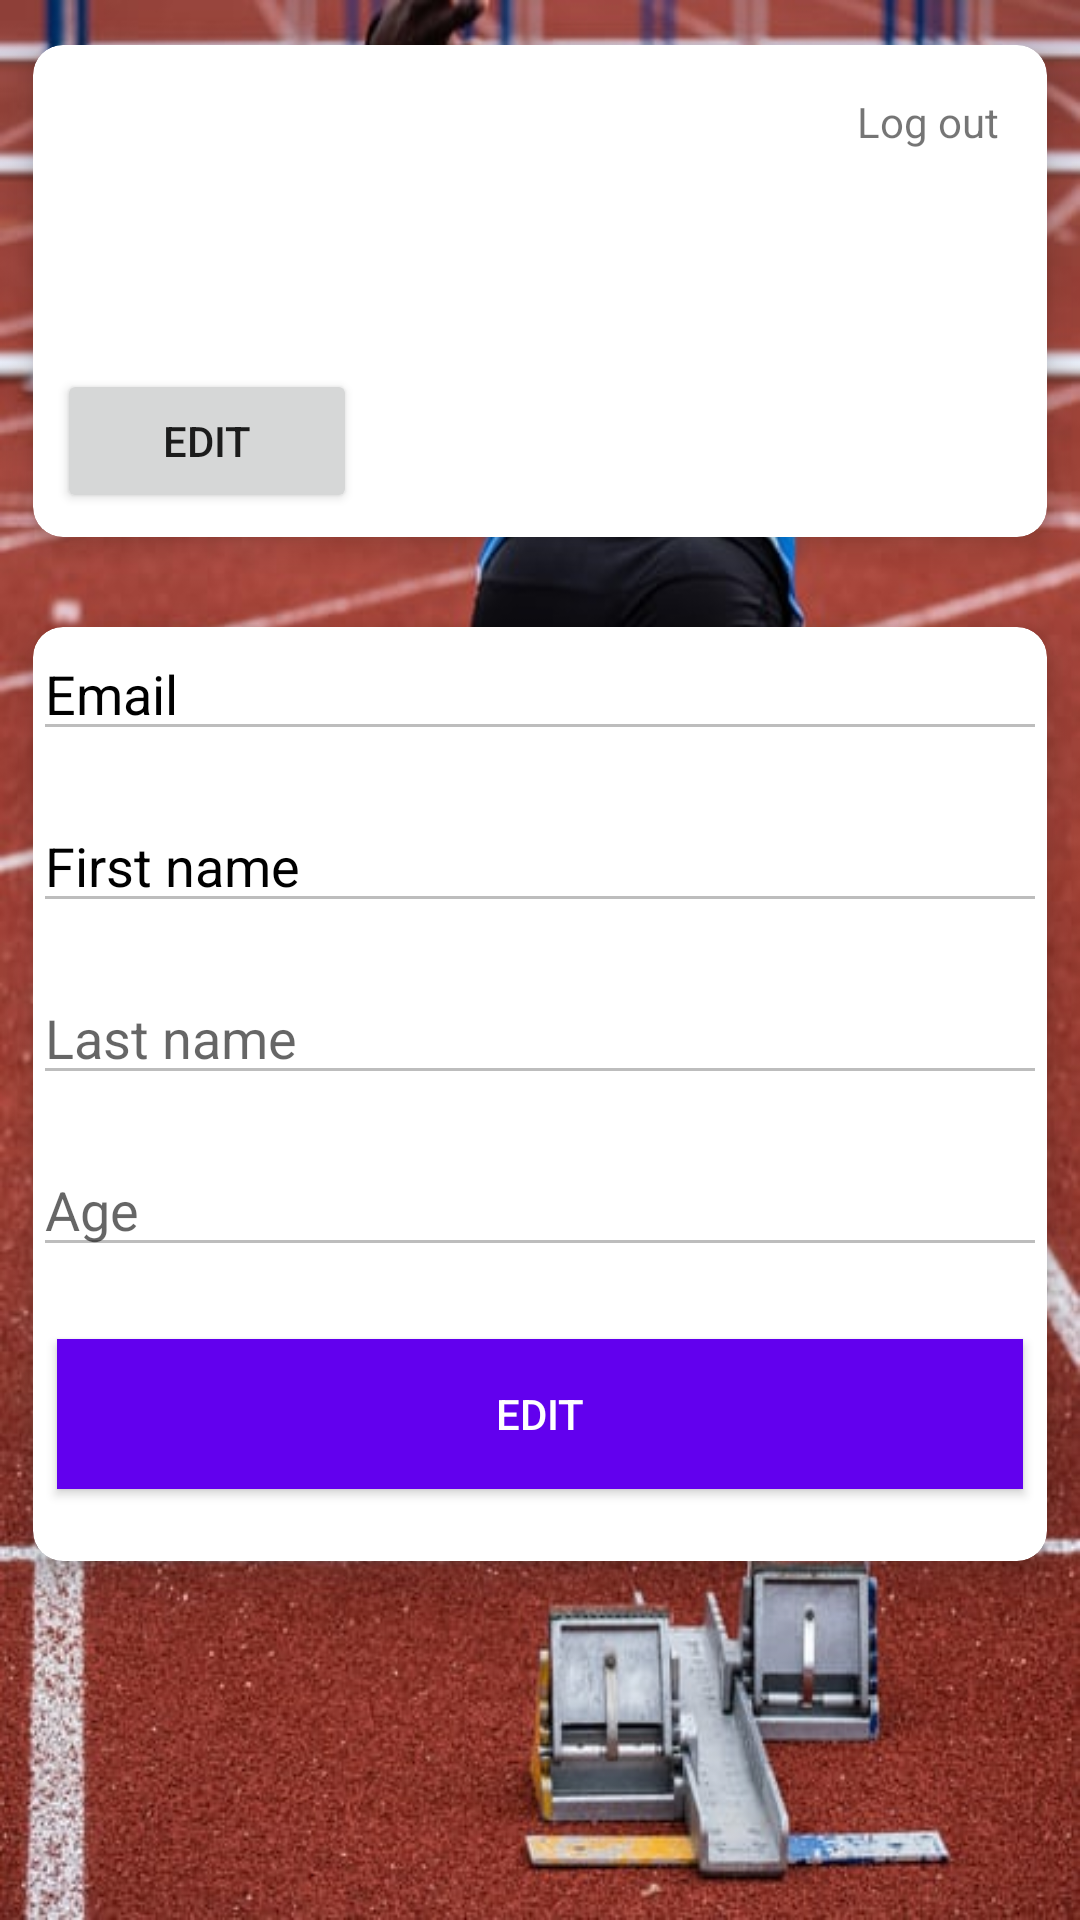

Produce the Android XML layout that renders to this screen, including the resource entries it uses.
<!-- AndroidManifest.xml: application theme Theme.LetsRun -->
<!-- res/layout/fragment_account.xml -->
<?xml version="1.0" encoding="utf-8"?>
<androidx.constraintlayout.widget.ConstraintLayout
    xmlns:android="http://schemas.android.com/apk/res/android"
    xmlns:app="http://schemas.android.com/apk/res-auto"
    xmlns:card_view="http://schemas.android.com/apk/res-auto"
    xmlns:tools="http://schemas.android.com/tools"
    android:layout_width="match_parent"
    android:layout_height="match_parent"
    android:background="@drawable/run"
    android:gravity="center"
    android:orientation="horizontal"
    tools:context=".fragments.AccountFragment">

    <ScrollView
        android:layout_width="match_parent"
        android:layout_height="match_parent"
        android:fillViewport="true">

        <TableLayout
            android:layout_width="match_parent"
            android:layout_height="match_parent"
            android:stretchColumns="1">

            
            <androidx.cardview.widget.CardView
                android:id="@+id/cardView_profile"
                android:layout_width="match_parent"
                android:layout_height="wrap_content"
                android:layout_gravity="top"
                android:background="@color/black"
                app:layout_constraintEnd_toEndOf="parent"
                app:layout_constraintStart_toStartOf="parent"
                app:layout_constraintTop_toTopOf="parent"
                card_view:cardCornerRadius="10dp"
                card_view:cardElevation="8dp"
                card_view:cardUseCompatPadding="true">

                <TextView
                    android:id="@+id/textview_logout"
                    android:layout_width="wrap_content"
                    android:layout_height="wrap_content"
                    android:layout_gravity="end"
                    android:clickable="true"
                    android:padding="16dp"
                    android:paddingRight="32dp"
                    android:text="Log out" />

                <LinearLayout
                    android:layout_width="wrap_content"
                    android:layout_height="wrap_content"
                    android:orientation="vertical"
                    android:padding="8dp">

                    <ImageView
                        android:id="@+id/imagView_profile"
                        android:layout_width="100dp"
                        android:layout_height="100dp"
                        app:srcCompat="@drawable/avatar" />

                    <Button
                        android:id="@+id/btn_profileAvatar"
                        android:layout_width="match_parent"
                        android:layout_height="wrap_content"
                        android:text="Edit" />

                    <Button
                        android:id="@+id/btn_profileAvatarSave"
                        android:layout_width="match_parent"
                        android:layout_height="wrap_content"
                        android:text="Save"
                        android:visibility="gone"
                        tools:visibility="gone" />

                </LinearLayout>

                <LinearLayout
                    android:layout_width="wrap_content"
                    android:layout_height="wrap_content"
                    android:layout_gravity="right"
                    android:orientation="vertical"
                    android:padding="8dp"/>

            </androidx.cardview.widget.CardView>

            <androidx.cardview.widget.CardView
                android:id="@+id/cardView"
                android:layout_width="match_parent"
                android:layout_height="wrap_content"
                android:layout_gravity="center_horizontal"
                android:background="@color/black"
                app:layout_constraintTop_toBottomOf="@+id/cardView_profile"
                card_view:cardCornerRadius="10dp"
                card_view:cardElevation="8dp"
                card_view:cardUseCompatPadding="true"
                card_view:layout_constraintEnd_toEndOf="parent"
                card_view:layout_constraintStart_toStartOf="parent">


                <LinearLayout
                    android:id="@+id/linearLayout"
                    android:layout_width="match_parent"
                    android:layout_height="wrap_content"
                    android:orientation="vertical">

                    <EditText
                        android:id="@+id/email_edittext"
                        android:layout_width="match_parent"
                        android:layout_height="wrap_content"
                        android:layout_marginBottom="16dp"
                        android:enabled="false"
                        android:hint="Email"
                        android:inputType="textEmailAddress"
                        android:textColor="#000000"
                        android:textColorHint="@color/place_autocomplete_search_hint" />


                    <EditText
                        android:id="@+id/firstname_edittext"
                        android:layout_width="match_parent"
                        android:layout_height="wrap_content"
                        android:layout_marginBottom="16dp"
                        android:enabled="false"
                        android:hint="First name"
                        android:inputType="text"
                        android:textColor="#000000"
                        android:textColorHint="@color/place_autocomplete_search_hint" />

                    <EditText
                        android:id="@+id/lastname_edittext"
                        android:layout_width="match_parent"
                        android:layout_height="wrap_content"
                        android:layout_marginBottom="16dp"
                        android:enabled="false"
                        android:hint="Last name"
                        android:inputType="text"
                        android:textColor="#000000" />

                    <EditText
                        android:id="@+id/age_edittext"
                        android:layout_width="match_parent"
                        android:layout_height="wrap_content"
                        android:layout_marginBottom="16dp"
                        android:enabled="false"
                        android:hint="Age"
                        android:inputType="number"
                        android:textColor="#000000" />

                    <EditText
                        android:id="@+id/password_edittext"
                        android:layout_width="match_parent"
                        android:layout_height="wrap_content"
                        android:layout_marginBottom="16dp"
                        android:enabled="false"
                        android:hint="Password"
                        android:inputType="textPassword"
                        android:visibility="gone" />

                    <EditText
                        android:id="@+id/password_edittext2"
                        android:layout_width="match_parent"
                        android:layout_height="wrap_content"
                        android:layout_marginBottom="16dp"
                        android:hint="Password"
                        android:inputType="textPassword"
                        android:visibility="gone" />

                    <LinearLayout
                        android:layout_width="match_parent"
                        android:layout_height="wrap_content"
                        android:layout_marginBottom="16dp"
                        android:orientation="horizontal">


                        <Button
                            android:id="@+id/btn_edit_update"
                            android:layout_width="0dp"
                            android:layout_height="50dp"
                            android:layout_margin="8dp"
                            android:layout_weight="1"
                            android:background="#FFFFFF"
                            android:text="EDIT"
                            android:textColor="@color/white"
                            card_view:backgroundTint="@color/purple_500" />

                    </LinearLayout>

                </LinearLayout>

                <LinearLayout
                    android:id="@+id/linearLayout2"
                    android:layout_width="match_parent"
                    android:layout_height="wrap_content"
                    android:orientation="vertical"
                    android:padding="8dp"
                    android:visibility="gone"
                    tools:visibility="visible">

                    <TextView
                        android:id="@+id/textView_login"
                        android:layout_width="wrap_content"
                        android:layout_height="wrap_content"
                        android:layout_gravity="center"
                        android:text="Please Sign In"
                        android:textColor="#673AB7" />

                    <Button
                        android:id="@+id/btn_login"
                        android:layout_width="wrap_content"
                        android:layout_height="wrap_content"
                        android:layout_gravity="center"
                        android:text="Sign in" />

                </LinearLayout>

            </androidx.cardview.widget.CardView>


        </TableLayout>
    </ScrollView>

</androidx.constraintlayout.widget.ConstraintLayout>
<!-- resources referenced by this layout -->
<resources>
  <color name="black">#FF000000</color>
  <color name="purple_500">#FF6200EE</color>
  <color name="white">#FFFFFFFF</color>
  <!-- drawable run: jpg bitmap (drawable, 76994 bytes) -->
  <style name="Theme.LetsRun" parent="Theme.MaterialComponents.DayNight.DarkActionBar">
          
          <item name="colorPrimary">@color/purple_500</item>
          <item name="colorPrimaryVariant">@color/purple_700</item>
          <item name="colorOnPrimary">@color/white</item>
          
          <item name="colorSecondary">@color/teal_200</item>
          <item name="colorSecondaryVariant">@color/teal_700</item>
          <item name="colorOnSecondary">@color/black</item>
          
          <item name="android:statusBarColor" tools:targetApi="l">?attr/colorPrimaryVariant</item>
          
      </style>
  <color name="purple_700">#FF3700B3</color>
  <color name="teal_200">#FF03DAC5</color>
  <color name="teal_700">#FF018786</color>
</resources>
